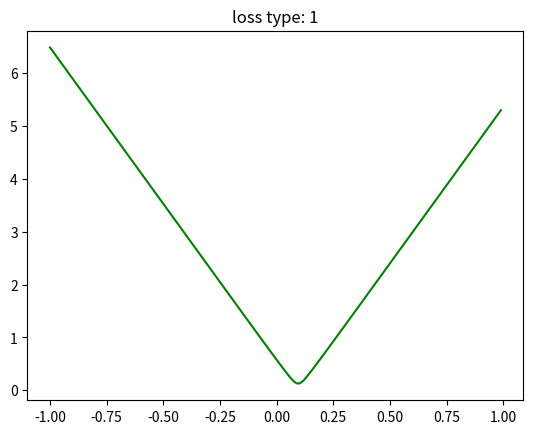

Python code for this plot:
#!/usr/bin/env python3
# coding=utf-8

import numpy as np
import matplotlib.pyplot as plt

data = [(1, 0), (2, 0), (10, 1)]

var_x = np.array([x for x, y in data])
var_y = np.array([y for x, y in data])

print(var_x)
print(var_y)


def sigmoid(z):
    exp = np_exp(-z)
    return 1.0 / (1 + exp)


def np_exp(array):
    return np.exp(np.minimum(array, 700))


def np_log(array):
    # return np.log(array)
    return np.log(np.maximum(array, 1e-250))


loss_type = 1


# 逻辑回归 损失函数 凸函数 证明
# 证明LogLoss是凸函数
# http://sofasofa.io/forum_main_post.php?postid=1000921
# http://lotabout.me/2018/Logistic-Regression-Notes/
def calc_loss(_b=0, _w1=0):
    result_mul = np.multiply(var_x, _w1)
    result_add = result_mul + _b
    result_sigmoid = sigmoid(result_add)

    if loss_type == 1 or loss_type == 2:
        if loss_type == 1:
            loss_array = np.square(result_add - var_y)  # linear regression square loss
        else:
            loss_array = np.square(result_sigmoid - var_y)  # logistic regression square loss
        return np.sqrt(np.mean(loss_array))
    elif loss_type == 3:
        first = np.multiply(-var_y, np_log(result_sigmoid))  # logistic regression log loss
        second = (1 - var_y) * np_log(1 - result_sigmoid)
        loss_array = first - second
        return np.average(loss_array)
    else:
        loss_array = np.maximum(result_add, 0) - result_add * var_y + np.log(1 + np.exp(-np.abs(result_add)))
        return np.average(loss_array)


def predict(_x1, _x2, _b, _w1, _w2):
    result = _b + _x1 * _w1 + _x2 * _w2
    result_sigmoid = 1 / (1 + np_exp(-result))
    return result_sigmoid


if __name__ == '__main__':
    loss_vec = []

    max_n = 1
    b = 0
    test_range = np.arange(-max_n, max_n, 0.01)
    for step in test_range:
        loss = calc_loss(b, step)
        loss_vec.append(loss)
        # print('step=%d loss=%s' % (step, loss))

    plt.figure()
    plt.title('loss type: ' + str(loss_type))
    plt.plot(test_range, loss_vec, 'g-')
    plt.show()
